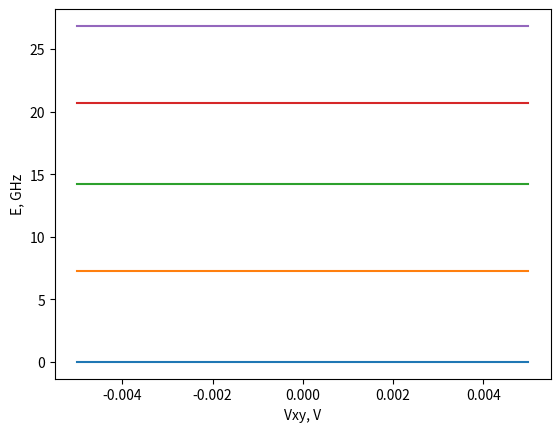

The script that saved this image:
# -*- coding: utf-8 -*-
"""
Spyder Editor

This is a temporary script file.
"""

import numpy as np
import numpy.linalg
import scipy.sparse as sparse
import scipy.sparse.linalg
from math import *

import matplotlib.pyplot as pp



def qubitSpectrum(qubitParams, N, extFlux, extVoltage):

    step = 2*pi/N
    
    
    h = 6.626e-34;
    hbar = h/2/pi
    e = 1.6e-19;
    Fi0 = h/2/e;
      
#    L = qubitParam.L/cos(extFlux*pi/Fi0);
    C = qubitParams.Cq + qubitParams.Cg + qubitParams.Cx;
    
    #Ic =  qubitParams.Ic*abs(cos(pi*extFlux/Fi0))
    Ic =  qubitParams.Ic * abs(cos(pi*extFlux))

    Ej = (2 * Ic * Fi0 / 2) / (h*1e9) # GHz
    Ec = ((1 * e)**2 / (2 * C)) / (h*1e9) # GHz
    ng = extVoltage * qubitParams.Cx / (2 * e);
#    print('Ec = %e, Ej = %e, Ej/Ec = %f, E01 = %e,' % (Ec, Ej, Ej/Ec, sqrt(8*Ec*Ej) - Ec))
#    print(ng)

    
    
    phi = np.linspace(-pi, pi, N+1);
    phi = phi[0 : -1];
    
    def alpha(phi):
        return -4*Ec
    def beta(phi):
        return 0
    def gamma(phi):
       return -cos(phi)*Ej
    
    diagCentr = np.zeros([N], dtype='complex')
    diagUp = np.zeros([N], dtype='complex')
    diagDown = np.zeros([N], dtype='complex')
    
    for i in range(N):
        diagCentr[i] = gamma(phi[i])  - 2*alpha(phi[i])/(step*step)
        diagUp[i] = alpha(phi[i])/(step*step) + beta(phi[i])/2/step
        diagDown[i] = alpha(phi[i])/(step*step) - beta(phi[i])/2/step
    
    phasefactor = np.exp(1j*ng*pi)

  
    sm = sparse.diags([[np.conj(phasefactor)*diagUp[-1]], diagDown[1:], diagCentr, diagUp[0: -1], [phasefactor*diagDown[1]]], [-N + 1, -1, 0, 1, N -1])
    sm = sm.toarray();
    (ev, evec) = np.linalg.eigh(sm)
#    sparse.linalg.eigs(sm, 3, which='SM')
  
    return ev, phi, evec

class qubitParams:
    
    C = None
    Ic = None
    def __init__(self):
        self.Cq = 1.01e-13
        self.Ic = 30e-9
        self.Cx = 1e-16
        self.Cg = 1e-14


if __name__ == '__main__':
    qp = qubitParams()
    
#    fluxes = np.linspace(-3e-5, 3e-5, 0)
##    fluxes = [0]
#    evs = np.zeros([len(fluxes), 6])
#    
#    for i in range(len(fluxes)):
#        (ev, phis, evec) = qubitSpectrum(qp, 100, 0, fluxes[i])
#        
#        evs[i, :] = sorted(ev)
#    
    

    voltage = np.linspace(-5e-3, 5e-3, 500)
    evals = np.zeros([len(voltage), 5])
    
    for i in range(len(evals)):
        
        (ev, phis, evec) = qubitSpectrum(qp, 30, 0.35, voltage[i])
        ev = np.real(ev)
        ev.sort()
        evals[i] = ev[0:5] -ev[0]
        print('E01 = %e, E12 = %e '%(ev[1] - ev[0], ev[2] - 2*ev[1] + ev[0]) )

    pp.plot(voltage, evals)
    pp.xlabel('Vxy, V')
    pp.ylabel('E, GHz')